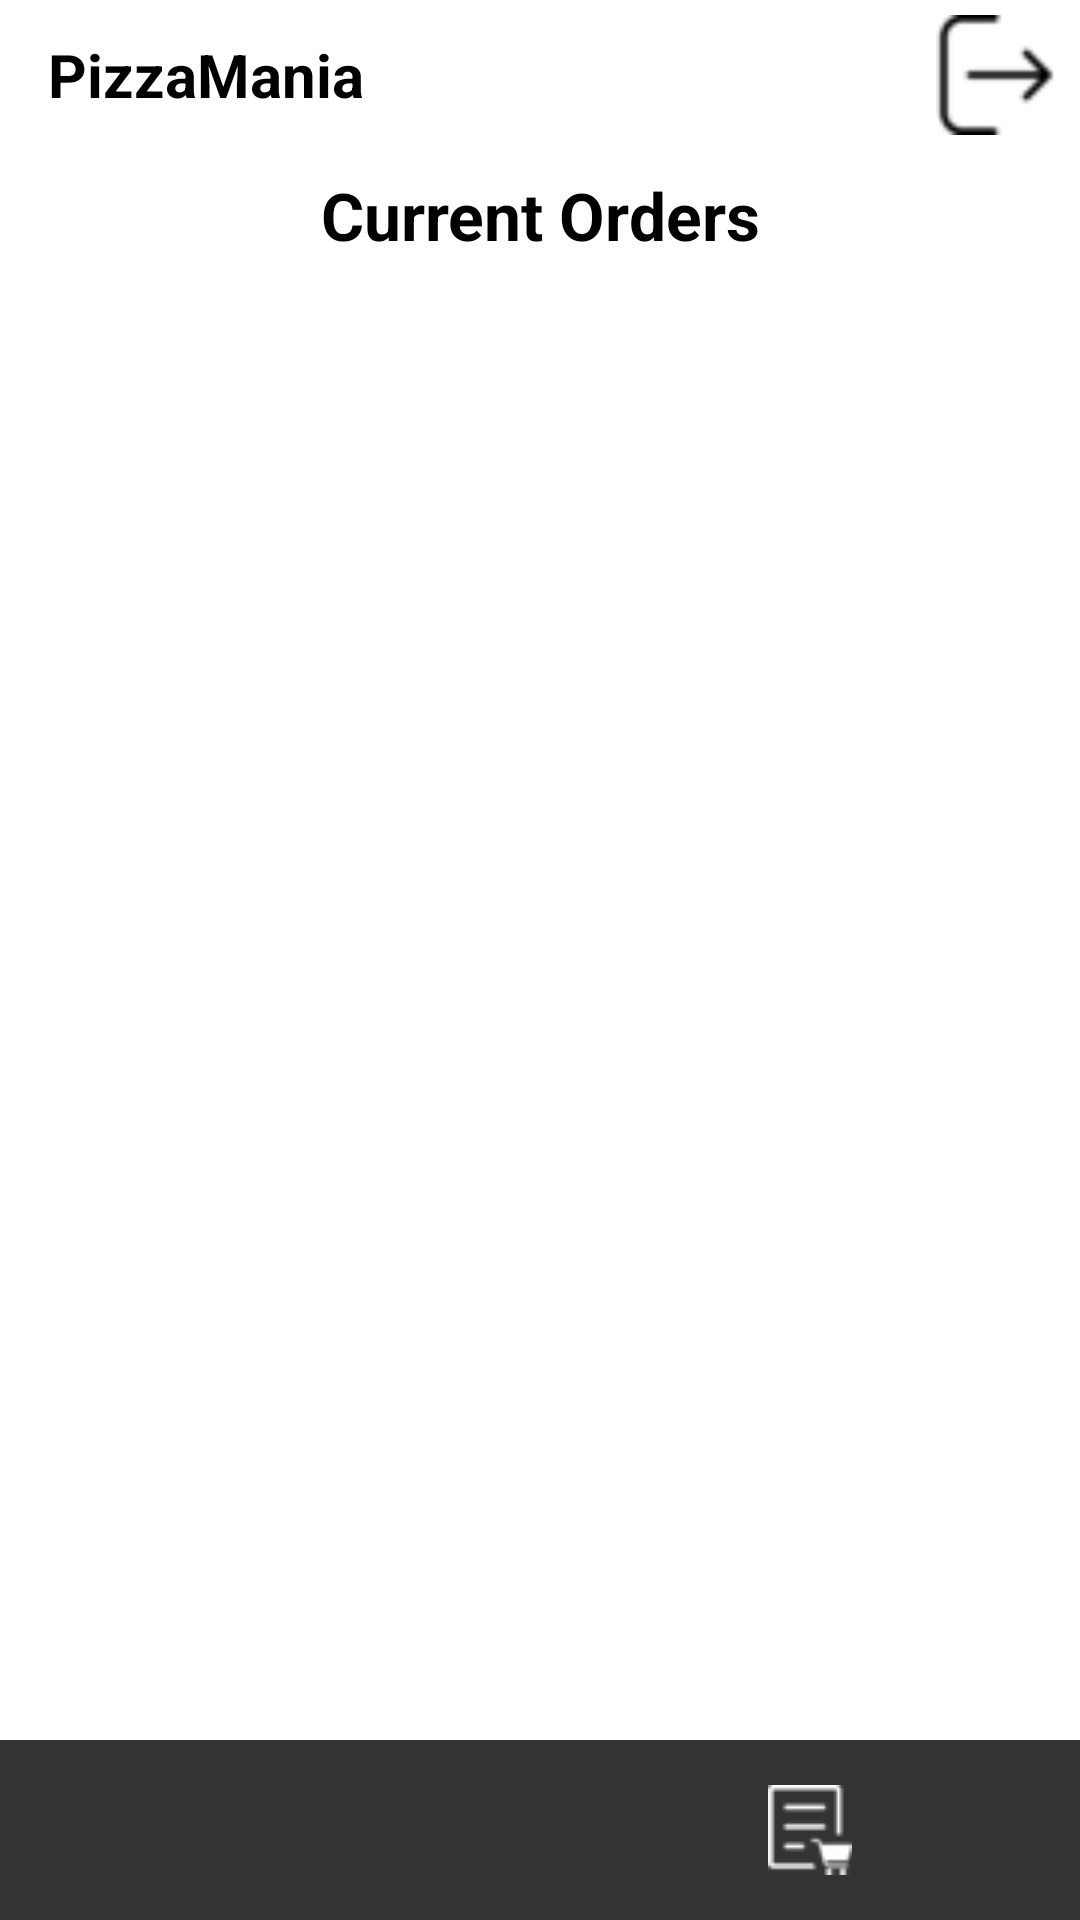

Layout XML and referenced resources for this Android screen:
<!-- AndroidManifest.xml: application theme Theme.PizzaManiaApp -->
<!-- res/layout/activity_employee_home.xml -->
<?xml version="1.0" encoding="utf-8"?>
<RelativeLayout xmlns:android="http://schemas.android.com/apk/res/android"
    xmlns:tools="http://schemas.android.com/tools"
    android:id="@+id/main"
    android:layout_width="match_parent"
    android:layout_height="match_parent"
    android:background="#FFFFFF"
    tools:context=".EmployeeHomeActivity">

    
    <LinearLayout
        android:id="@+id/topBar"
        android:layout_width="match_parent"
        android:layout_height="wrap_content"
        android:orientation="horizontal"
        android:gravity="center_vertical"
        android:paddingStart="16dp"
        android:paddingEnd="8dp"
        android:layout_marginTop="5dp">

        
        <TextView
            android:id="@+id/appName"
            android:layout_width="wrap_content"
            android:layout_height="wrap_content"
            android:text="PizzaMania"
            android:textColor="#000000"
            android:textSize="20sp"
            android:textStyle="bold" />

        
        <Space
            android:layout_width="0dp"
            android:layout_height="wrap_content"
            android:layout_weight="1" />

        
        <ImageButton
            android:id="@+id/LogoutButton"
            android:layout_width="40dp"
            android:layout_height="40dp"
            android:src="@drawable/ic_logout"
            android:background="@null"
            android:scaleType="centerCrop"
            android:adjustViewBounds="true"
            android:contentDescription="Profile Button" />
    </LinearLayout>

    
    <TextView
        android:id="@+id/currentOrdersTitle"
        android:layout_width="match_parent"
        android:layout_height="wrap_content"
        android:text="Current Orders"
        android:textColor="#000000"
        android:textSize="22sp"
        android:textStyle="bold"
        android:gravity="center_horizontal"
        android:layout_marginTop="12dp"
        android:layout_below="@id/topBar" />

    
    <androidx.recyclerview.widget.RecyclerView
        android:id="@+id/recyclerOrders"
        android:layout_width="match_parent"
        android:layout_height="match_parent"
        android:layout_below="@id/currentOrdersTitle"
        android:layout_above="@id/bottomAppBar"
        android:padding="8dp"
        android:clipToPadding="false" />

    
    <LinearLayout
        android:id="@+id/bottomAppBar"
        android:layout_width="match_parent"
        android:layout_height="60dp"
        android:orientation="horizontal"
        android:gravity="center"
        android:background="#333333"
        android:layout_alignParentBottom="true">

        <ImageButton
            android:id="@+id/homeButton"
            android:layout_width="0dp"
            android:layout_height="wrap_content"
            android:layout_weight="1"
            android:src="@drawable/ic_home3"
            android:background="@null"
            android:contentDescription="Home" />

        <ImageButton
            android:id="@+id/orderButton"
            android:layout_width="0dp"
            android:layout_height="wrap_content"
            android:layout_weight="1"
            android:src="@drawable/ic_orders4"
            android:background="@null"
            android:contentDescription="Branch Page" />
    </LinearLayout>
</RelativeLayout>
<!-- resources referenced by this layout -->
<resources>
  <!-- drawable ic_logout: png bitmap (drawable, 300 bytes) -->
  <!-- drawable ic_orders4: png bitmap (drawable, 697 bytes) -->
  <style name="Theme.PizzaManiaApp" parent="Base.Theme.PizzaManiaApp" />
  <style name="Base.Theme.PizzaManiaApp" parent="Theme.Material3.DayNight.NoActionBar">
          <item name="colorPrimary">#fcc43c</item>
          <item name="android:statusBarColor">#FFFFFF</item>
          <item name="android:navigationBarColor">#FFFFFF</item>
          <item name="android:windowLightStatusBar">true</item>
      </style>
</resources>
